Run: headless pygame with SDL's dummy video driver; simulated clock (each Clock.tick advances the game by its frame time, no real sleeping); random seed 0; keys injected as events and as key.get_pressed() state; no mouse input; restart key R tapped at the start of phases 3 and 4.
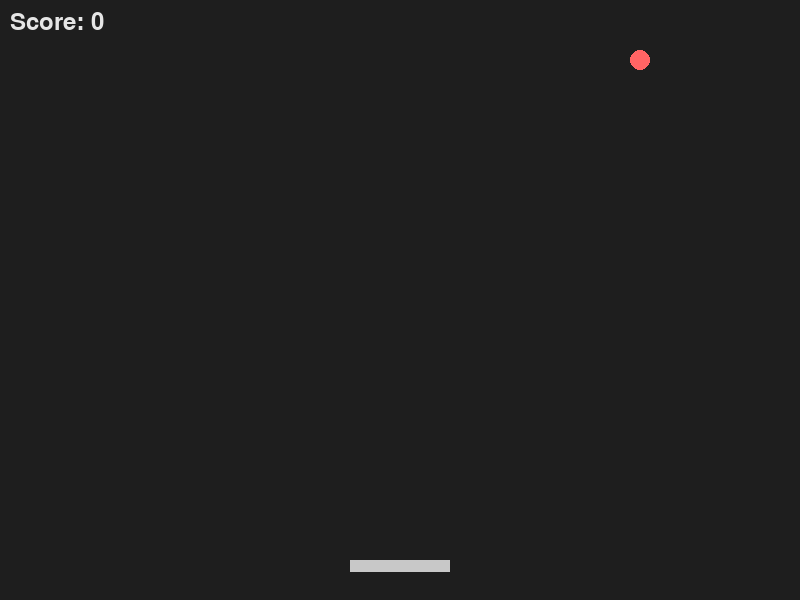
Frame 1 of 4 · flips 1–60 · no input
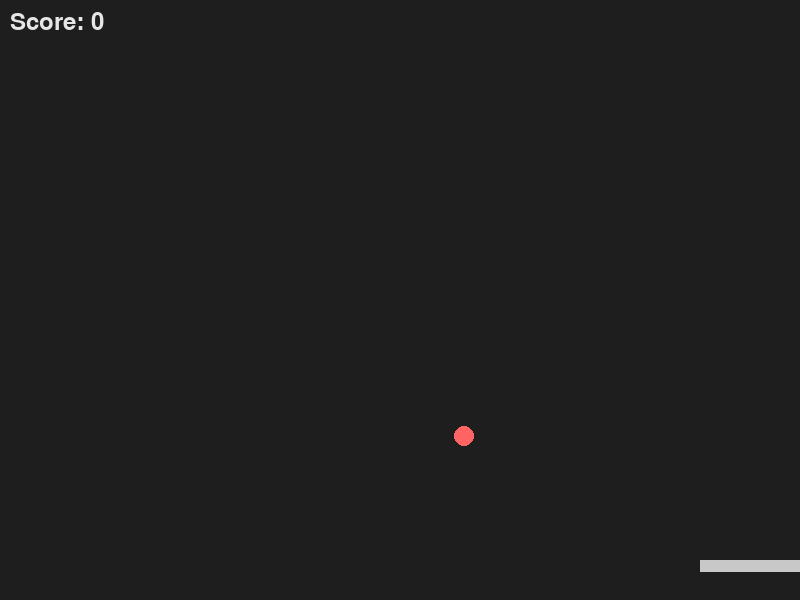
Frame 2 of 4 · flips 61–180 · tapped SPACE, RETURN · held RIGHT (→), D
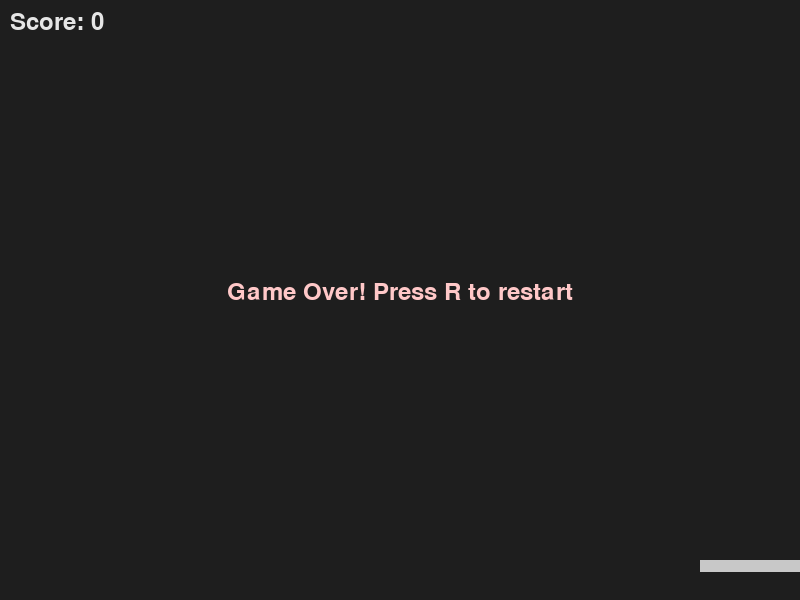
Frame 3 of 4 · flips 181–300 · tapped R · held DOWN (↓), S
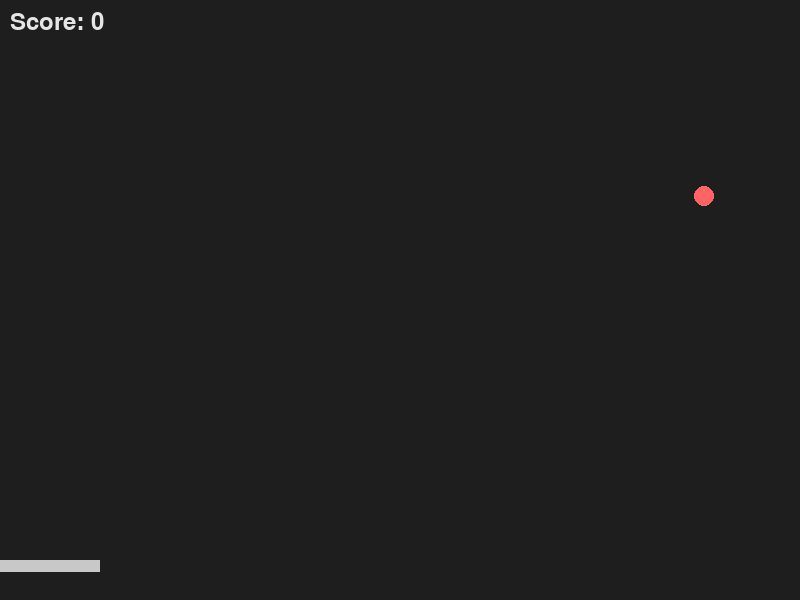
Frame 4 of 4 · flips 301–420 · tapped R · held LEFT (←), A, UP (↑), W

The pygame program that drew these frames:

# main.py
import pygame
import sys
import random

WIDTH, HEIGHT = 800, 600
FPS = 60

pygame.init()
screen = pygame.display.set_mode((WIDTH, HEIGHT))
pygame.display.set_caption("Tiny Bounce")
clock = pygame.time.Clock()
font = pygame.font.SysFont(None, 36)

# 플레이어 패들
paddle_w, paddle_h = 100, 12
paddle = pygame.Rect((WIDTH - paddle_w)//2, HEIGHT - 40, paddle_w, paddle_h)
paddle_speed = 7

# 공
ball_r = 10
ball_x = WIDTH // 2
ball_y = HEIGHT // 2
ball_dx = random.choice([-4, 4])
ball_dy = -4

score = 0
game_over = False

def reset_ball():
    global ball_x, ball_y, ball_dx, ball_dy
    ball_x = WIDTH // 2
    ball_y = HEIGHT // 2
    ball_dx = random.choice([-4, 4])
    ball_dy = -4

while True:
    for event in pygame.event.get():
        if event.type == pygame.QUIT:
            pygame.quit()
            sys.exit()
        if event.type == pygame.KEYDOWN and game_over:
            if event.key == pygame.K_r:
                score = 0
                game_over = False
                reset_ball()

    keys = pygame.key.get_pressed()
    if keys[pygame.K_LEFT]:
        paddle.x -= paddle_speed
    if keys[pygame.K_RIGHT]:
        paddle.x += paddle_speed
    paddle.x = max(0, min(WIDTH - paddle_w, paddle.x))

    if not game_over:
        ball_x += ball_dx
        ball_y += ball_dy

        # 벽 충돌
        if ball_x - ball_r <= 0 or ball_x + ball_r >= WIDTH:
            ball_dx *= -1
        if ball_y - ball_r <= 0:
            ball_dy *= -1

        # 패들과 충돌
        if paddle.collidepoint(ball_x, ball_y + ball_r):
            ball_dy *= -1
            score += 1
            # 약간 속도 증가
            ball_dx *= 1.05
            ball_dy *= 1.05

        # 바닥에 떨어지면 게임 오버
        if ball_y - ball_r > HEIGHT:
            game_over = True

    # 그리기
    screen.fill((30, 30, 30))
    pygame.draw.rect(screen, (200, 200, 200), paddle)
    pygame.draw.circle(screen, (255, 100, 100), (int(ball_x), int(ball_y)), ball_r)
    score_surf = font.render(f"Score: {score}", True, (230,230,230))
    screen.blit(score_surf, (10, 10))

    if game_over:
        go = font.render("Game Over! Press R to restart", True, (255, 200, 200))
        screen.blit(go, (WIDTH//2 - go.get_width()//2, HEIGHT//2 - 20))

    pygame.display.flip()
    clock.tick(FPS)
